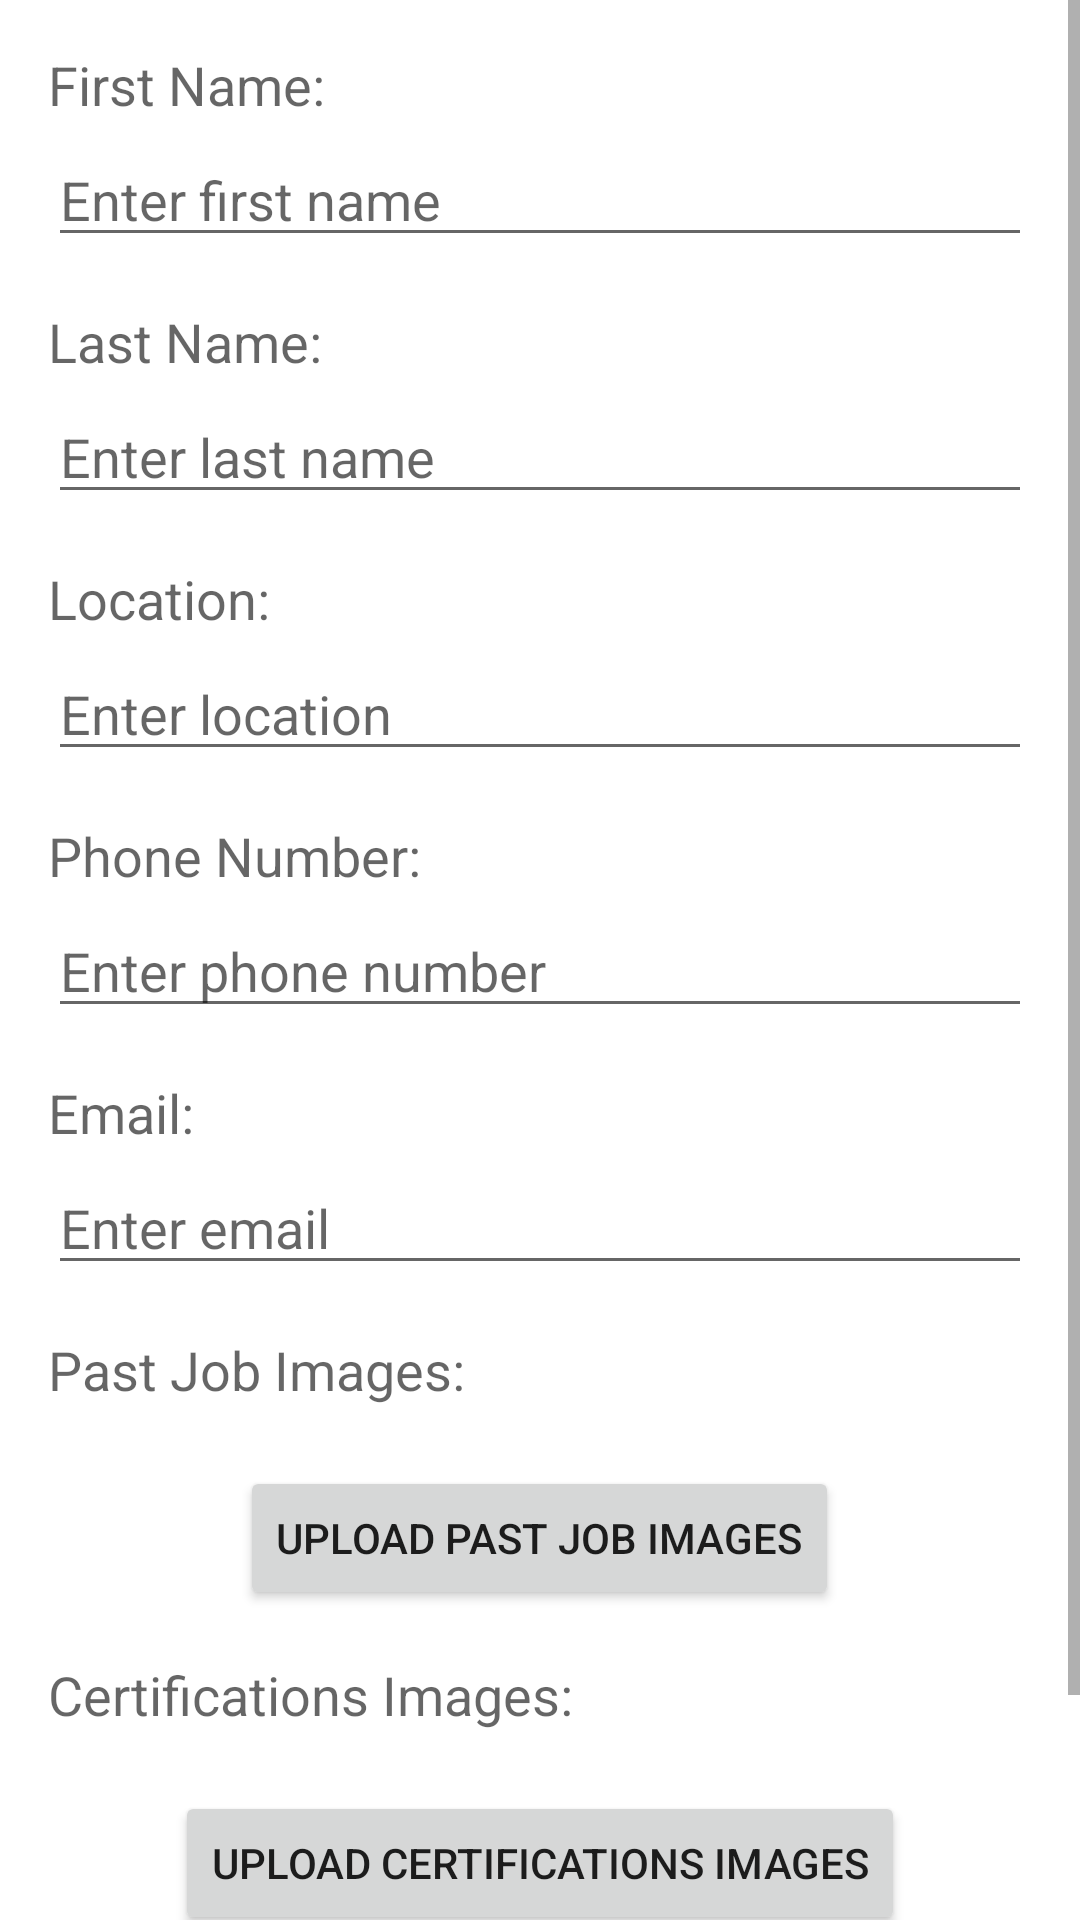

The Android layout XML behind this screen, and the referenced resources:
<!-- AndroidManifest.xml: application theme Theme.TraderFinder -->
<!-- res/layout/fragment_tradesman_profile_details.xml -->
<?xml version="1.0" encoding="utf-8"?>
<ScrollView xmlns:android="http://schemas.android.com/apk/res/android"
    android:layout_width="match_parent"
    android:layout_height="wrap_content">

    <LinearLayout
        android:layout_width="match_parent"
        android:layout_height="wrap_content"
        android:orientation="vertical"
        android:padding="16dp">

        <TextView
            android:layout_width="wrap_content"
            android:layout_height="wrap_content"
            android:text="First Name:"
            android:textAppearance="@style/TextAppearance.AppCompat.Medium" />

        <EditText
            android:id="@+id/first_name"
            android:layout_width="match_parent"
            android:layout_height="wrap_content"
            android:layout_marginTop="4dp"
            android:hint="Enter first name" />

        <TextView
            android:layout_width="wrap_content"
            android:layout_height="wrap_content"
            android:text="Last Name:"
            android:layout_marginTop="16dp"
            android:textAppearance="@style/TextAppearance.AppCompat.Medium" />

        <EditText
            android:id="@+id/last_name"
            android:layout_width="match_parent"
            android:layout_height="wrap_content"
            android:layout_marginTop="4dp"
            android:hint="Enter last name" />

        <TextView
            android:layout_width="wrap_content"
            android:layout_height="wrap_content"
            android:text="Location:"
            android:layout_marginTop="16dp"
            android:textAppearance="@style/TextAppearance.AppCompat.Medium" />

        <EditText
            android:id="@+id/location"
            android:layout_width="match_parent"
            android:layout_height="wrap_content"
            android:layout_marginTop="4dp"
            android:hint="Enter location" />

        <TextView
            android:layout_width="wrap_content"
            android:layout_height="wrap_content"
            android:text="Phone Number:"
            android:layout_marginTop="16dp"
            android:textAppearance="@style/TextAppearance.AppCompat.Medium" />

        <EditText
            android:id="@+id/phone_number"
            android:layout_width="match_parent"
            android:layout_height="wrap_content"
            android:layout_marginTop="4dp"
            android:hint="Enter phone number" />

        <TextView
            android:layout_width="wrap_content"
            android:layout_height="wrap_content"
            android:text="Email:"
            android:layout_marginTop="16dp"
            android:textAppearance="@style/TextAppearance.AppCompat.Medium" />

        <EditText
            android:id="@+id/email"
            android:layout_width="match_parent"
            android:layout_height="wrap_content"
            android:layout_marginTop="4dp"
            android:hint="Enter email" />

        <TextView
            android:layout_width="wrap_content"
            android:layout_height="wrap_content"
            android:text="Past Job Images:"
            android:layout_marginTop="16dp"
            android:textAppearance="@style/TextAppearance.AppCompat.Medium" />

        <ImageView
            android:id="@+id/image_view_past_jobs"
            android:layout_width="match_parent"
            android:layout_height="wrap_content"
            android:layout_marginTop="4dp"
            android:src="@drawable/ic_baseline_image_search_24" />

        <Button
            android:id="@+id/upload_past_jobs_button"
            android:layout_width="wrap_content"
            android:layout_height="wrap_content"
            android:layout_gravity="center"
            android:layout_marginTop="16dp"
            android:text="Upload Past Job Images" />

        <TextView
            android:layout_width="wrap_content"
            android:layout_height="wrap_content"
            android:text="Certifications Images:"
            android:layout_marginTop="16dp"
            android:textAppearance="@style/TextAppearance.AppCompat.Medium" />

        <ImageView
            android:id="@+id/image_view_certifications"
            android:layout_width="match_parent"
            android:layout_height="wrap_content"
            android:layout_marginTop="4dp"
            android:src="@drawable/ic_baseline_image_search_24" />

        <Button
            android:id="@+id/upload_certifications_button"
            android:layout_width="wrap_content"
            android:layout_height="wrap_content"
            android:layout_gravity="center"
            android:layout_marginTop="16dp"
            android:text="Upload Certifications Images" />

        <Button
            android:id="@+id/save_button"
            android:layout_width="wrap_content"
            android:layout_height="wrap_content"
            android:layout_gravity="center"
            android:layout_marginTop="16dp"
            android:text="Save" />

    </LinearLayout>

    </ScrollView>
<!-- resources referenced by this layout -->
<resources>
  <style name="Theme.TraderFinder" parent="Theme.MaterialComponents.DayNight.DarkActionBar">
          
          <item name="colorPrimary">@color/buttonColour</item>
          <item name="colorPrimaryVariant">@color/purple_700</item>
          <item name="colorOnPrimary">@color/white</item>
          <item name="android:windowActionBar">false</item>
          
          <item name="colorSecondary">@color/teal_200</item>
          <item name="colorSecondaryVariant">@color/teal_700</item>
          <item name="colorOnSecondary">@color/black</item>
          
  
          
          <item name="windowActionBar">false</item>
          <item name="windowNoTitle">true</item>
      </style>
  <color name="buttonColour">#3cb54a</color>
  <color name="purple_700">#FF3700B3</color>
  <color name="white">#FFFFFFFF</color>
  <color name="teal_200">#FF03DAC5</color>
  <color name="teal_700">#FF018786</color>
  <color name="black">#FF000000</color>
</resources>
